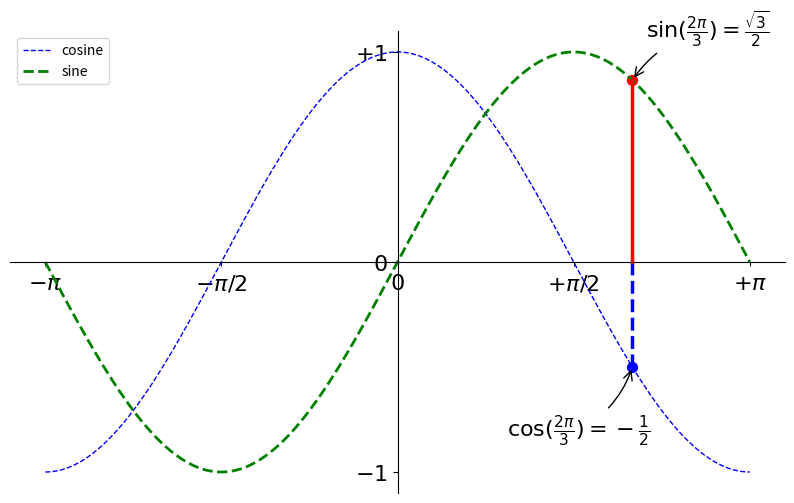

This figure's Python source:
#!/usr/bin/env python
# -*- coding:utf-8 -*-
# Author:liuxing

# 导入 matplotlib 的所有内容（nympy 可以用 np 这个名字来使用）
from pylab import *

# 创建一个 8 * 6 点（point）的图，并设置分辨率为 80
figure(figsize=(10,6), dpi=80)

# 创建一个新的 1 * 1 的子图，接下来的图样绘制在其中的第 1 块（也是唯一的一块）
# subplot(1,1,1)

X = np.linspace(-np.pi, np.pi, 256,endpoint=True)
C,S = np.cos(X), np.sin(X)

# 绘制余弦曲线，使用蓝色的、连续的、宽度为 1 （像素）的线条
plot(X, C, color="blue", linewidth=1.0, linestyle="--", label="cosine")

# 绘制正弦曲线，使用绿色的、连续的、宽度为 1 （像素）的线条
plot(X, S, color="green", linewidth=2.0, linestyle="--", label="sine")

# 设置横轴的上下限
xlim(X.min()*1.1, X.max()*1.1)
# 设置纵轴的上下限
ylim(C.min()*1.1, C.max()*1.1)

# 设置横轴记号
xticks([-np.pi, -np.pi/2, 0, np.pi/2, np.pi],
       [r'$-\pi$', r'$-\pi/2$', r'$0$', r'$+\pi/2$', r'$+\pi$']
       )
# 设置纵轴记号
yticks([-1, 0, +1],
       [r'$-1$', r'$0$', r'$+1$'])


# 坐标轴的颜色设定 和 移动坐标轴
ax = gca()
ax.spines['right'].set_color('none')
ax.spines['top'].set_color('none')
ax.xaxis.set_ticks_position('bottom')
ax.spines['bottom'].set_position(('data', 0))
ax.yaxis.set_ticks_position('left')
ax.spines['left'].set_position(('data', 0))

# 添加图例的位置
legend(loc='upper left')

# 给一些特殊点做注释
t = 2*np.pi/3
plot([t,t],[0,np.cos(t)], color ='blue', linewidth=2.5, linestyle="--")
scatter(t,np.cos(t), 50, color ='blue')
annotate(r'$\sin(\frac{2\pi}{3})=\frac{\sqrt{3}}{2}$',
         xy=(t, np.sin(t)), xycoords='data',
         xytext=(+10, +30), textcoords='offset points', fontsize=16,
         arrowprops=dict(arrowstyle="->", connectionstyle="arc3,rad=.2"))

plot([t,t],[0,np.sin(t)], color ='red', linewidth=2.5, linestyle="-")
scatter(t,np.sin(t) , 50, color ='red')
annotate(r'$\cos(\frac{2\pi}{3})=-\frac{1}{2}$',
         xy=(t, np.cos(t)), xycoords='data',
         xytext=(-90, -50), textcoords='offset points', fontsize=16,
         arrowprops=dict(arrowstyle="->", connectionstyle="arc3,rad=.2"))


# 保证标签和曲线同时可见
for label in ax.get_xticklabels() + ax.get_yticklabels():
    label.set_fontsize(16)
    label.set_bbox(dict(facecolor='white', edgecolor='None', alpha=0.65))

# 以分辨率 72 来保存图片
# savefig("exercice_2.png",dpi=72)

# 在屏幕上显示
show()